73-way image classification set "abeilles-cap200" from GitHub (axelcarlier/abeilles-cap200); label vocabulary: Amegilla quadrifasciata, Andrena agilissima, Andrena bicolor, Andrena cineraria, Andrena clarkella, Andrena denticulata, Andrena flavipes, Andrena florea, Andrena fulva, Andrena gravida, Andrena haemorrhoa, Andrena hattorfiana, Andrena nigroaenea, Andrena nitida, Andrena nycthemera, Andrena thoracica, Andrena vaga, Andrena ventralis, Anthidiellum strigatum, Anthidium florentinum, Anthidium manicatum, Anthidium oblongatum, Anthidium septemspinosum, Anthophora bimaculata, Anthophora furcata, Anthophora plumipes, Apis mellifera, Apis mellifera iberiensis, Bombus argillaceus, Bombus bohemicus, Bombus campestris, Bombus hortorum, Bombus humilis, Bombus hypnorum, Bombus lapidarius, Bombus lucorum, Bombus muscorum, Bombus pascuorum, Bombus pratorum, Bombus ruderatus, Bombus rupestris, Bombus sylvarum, Bombus terrestris, Bombus terrestris lusitanicus, Bombus vestalis, Ceratina cucurbitina, Chelostoma florisomne, Colletes cunicularius, Colletes hederae, Dasypoda hirtipes, Halictus rubicundus, Halictus scabiosae, Halictus sexcinctus, Heriades truncorum, Hylaeus variegatus, Lithurgus chrysurus, Macropis europaea, Megachile centuncularis, Megachile ericetorum, Megachile sculpturalis, Melecta albifrons, Nomada goodeniana, Nomada lathburiana, Osmia aurulenta, Osmia bicolor, Osmia bicornis, Osmia caerulescens, Osmia cornuta, Rhodanthidium septemdentatum, Rhodanthidium sticticum, Sphecodes albilabris, Xylocopa valga, Xylocopa violacea.

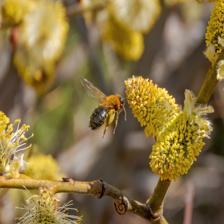
Label: Andrena thoracica

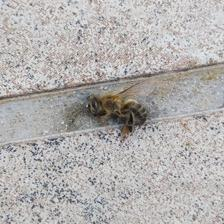
Label: Apis mellifera iberiensis

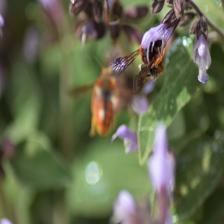
Label: Rhodanthidium sticticum

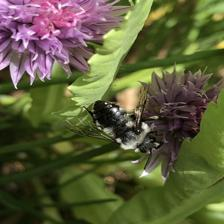
Label: Melecta albifrons

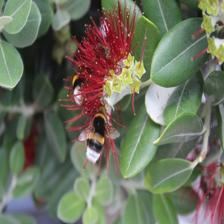
Label: Bombus terrestris

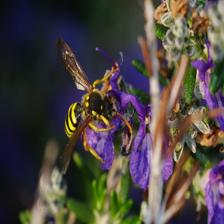
Label: Nomada goodeniana
